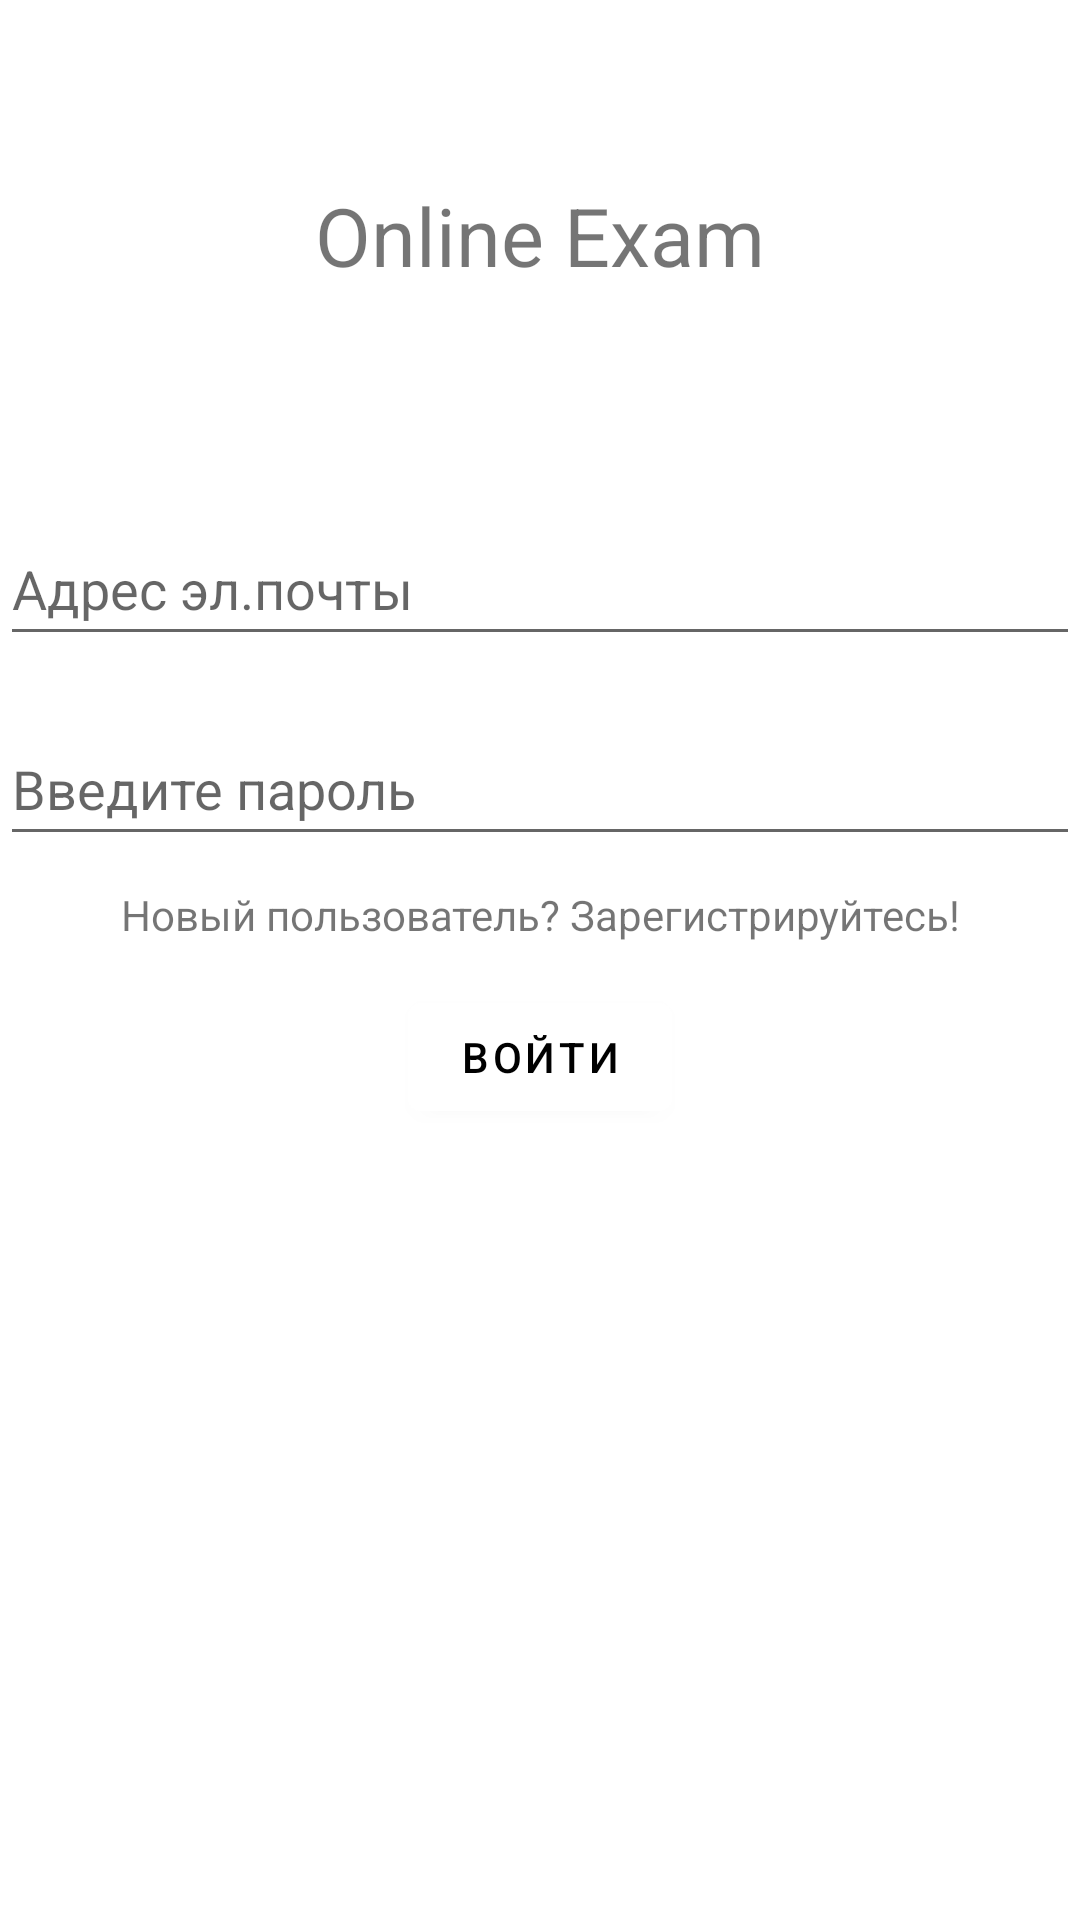

The Android layout XML behind this screen, and the referenced resources:
<!-- AndroidManifest.xml: application theme Theme.NewPlayerJava -->
<!-- res/layout/activity_main.xml -->
<?xml version="1.0" encoding="utf-8"?>
<androidx.constraintlayout.widget.ConstraintLayout xmlns:android="http://schemas.android.com/apk/res/android"
    xmlns:app="http://schemas.android.com/apk/res-auto"
    xmlns:tools="http://schemas.android.com/tools"
    android:layout_width="match_parent"
    android:layout_height="match_parent"
    tools:context=".MainActivity">

    <TextView
        android:id="@+id/textView"
        android:layout_width="wrap_content"
        android:layout_height="wrap_content"
        android:text="@string/online_exam"
        android:textSize="27sp"
        app:layout_constraintBottom_toBottomOf="parent"
        app:layout_constraintEnd_toEndOf="parent"
        app:layout_constraintStart_toStartOf="parent"
        app:layout_constraintTop_toTopOf="parent"
        app:layout_constraintVertical_bias="0.1" />

    <EditText
        android:id="@+id/emailTxt"
        android:layout_width="match_parent"
        android:layout_height="48dp"
        android:hint="@string/email_hint"
        app:layout_constraintBottom_toBottomOf="parent"
        app:layout_constraintEnd_toEndOf="parent"
        app:layout_constraintStart_toStartOf="parent"
        app:layout_constraintTop_toBottomOf="@+id/textView"
        app:layout_constraintVertical_bias="0.15" />

    <EditText
        android:id="@+id/passwordTxt"
        android:layout_width="match_parent"
        android:layout_height="48dp"
        android:hint="@string/password_hint"
        android:inputType="textPassword"
        app:layout_constraintBottom_toBottomOf="parent"
        app:layout_constraintEnd_toEndOf="parent"
        app:layout_constraintStart_toStartOf="parent"
        app:layout_constraintTop_toBottomOf="@+id/emailTxt"
        app:layout_constraintVertical_bias="0.05" />

    <com.google.android.material.button.MaterialButton
        android:id="@+id/loginBtn"
        android:layout_width="wrap_content"
        android:layout_height="wrap_content"
        android:backgroundTint="#ffffff"
        android:text="@string/login"
        android:textColor="@color/black"
        app:layout_constraintBottom_toBottomOf="parent"
        app:layout_constraintEnd_toEndOf="parent"
        app:layout_constraintStart_toStartOf="parent"
        app:layout_constraintTop_toBottomOf="@+id/regBtn"
        app:layout_constraintVertical_bias="0.05"/>

    <TextView
        android:id="@+id/regBtn"
        android:layout_width="wrap_content"
        android:layout_height="wrap_content"
        android:text="@string/register"
        app:layout_constraintBottom_toBottomOf="parent"
        app:layout_constraintEnd_toEndOf="parent"
        app:layout_constraintStart_toStartOf="parent"
        app:layout_constraintTop_toBottomOf="@+id/passwordTxt"
        app:layout_constraintVertical_bias="0.03" />
</androidx.constraintlayout.widget.ConstraintLayout>
<!-- resources referenced by this layout -->
<resources>
  <string name="email_hint">Адрес эл.почты</string>
  <string name="login">Войти</string>
  <string name="online_exam">Online Exam</string>
  <string name="password_hint">Введите пароль</string>
  <string name="register">Новый пользователь? Зарегистрируйтесь!</string>
  <style name="Theme.NewPlayerJava" parent="Theme.MaterialComponents.DayNight.DarkActionBar">
          
          <item name="colorPrimary">@color/purple_500</item>
          <item name="colorPrimaryVariant">@color/purple_700</item>
          <item name="colorOnPrimary">@color/white</item>
          
          <item name="colorSecondary">@color/teal_200</item>
          <item name="colorSecondaryVariant">@color/teal_700</item>
          <item name="colorOnSecondary">@color/black</item>
          
          <item name="android:statusBarColor" tools:targetApi="l">?attr/colorPrimaryVariant</item>
          
      </style>
  <!-- not gathered from this repository: default colours our renderer supplied (Android Studio template values) -->
  <color name="purple_500">#FF6200EE</color>
  <color name="purple_700">#FF3700B3</color>
  <color name="teal_200">#FF03DAC5</color>
  <color name="teal_700">#FF018786</color>
  <color name="black">#FF000000</color>
  <color name="white">#FFFFFFFF</color>
</resources>
